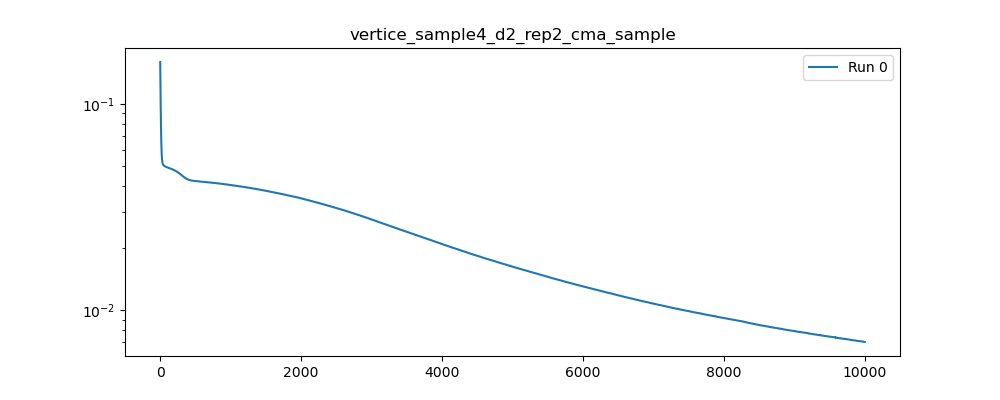

The table this chart was drawn from, first rows:
, 0
0, 0.1596
1, 0.1459
2, 0.1349
3, 0.1256
4, 0.1172
5, 0.1094
6, 0.1022
7, 0.09569
8, 0.08986
9, 0.08479
10, 0.08043
11, 0.07666
12, 0.07336
13, 0.07045
14, 0.06785
15, 0.06556
16, 0.06355
17, 0.06181
18, 0.06033
19, 0.05907
20, 0.05798
21, 0.05704
22, 0.05621
23, 0.05549
24, 0.05484
25, 0.05428
26, 0.05379
27, 0.05336
28, 0.05299
29, 0.05268
30, 0.0524
31, 0.05216
32, 0.05195
33, 0.05176
34, 0.05159
35, 0.05144
36, 0.0513
37, 0.05118
38, 0.05107
39, 0.05097
40, 0.05088
41, 0.05081
42, 0.05074
43, 0.05067
44, 0.05061
45, 0.05056
46, 0.05051
47, 0.05046
48, 0.05041
49, 0.05037
50, 0.05033
51, 0.05029
52, 0.05026
53, 0.05022
54, 0.05019
55, 0.05016
56, 0.05013
57, 0.05011
58, 0.05008
59, 0.05005
... 9,940 more rows
